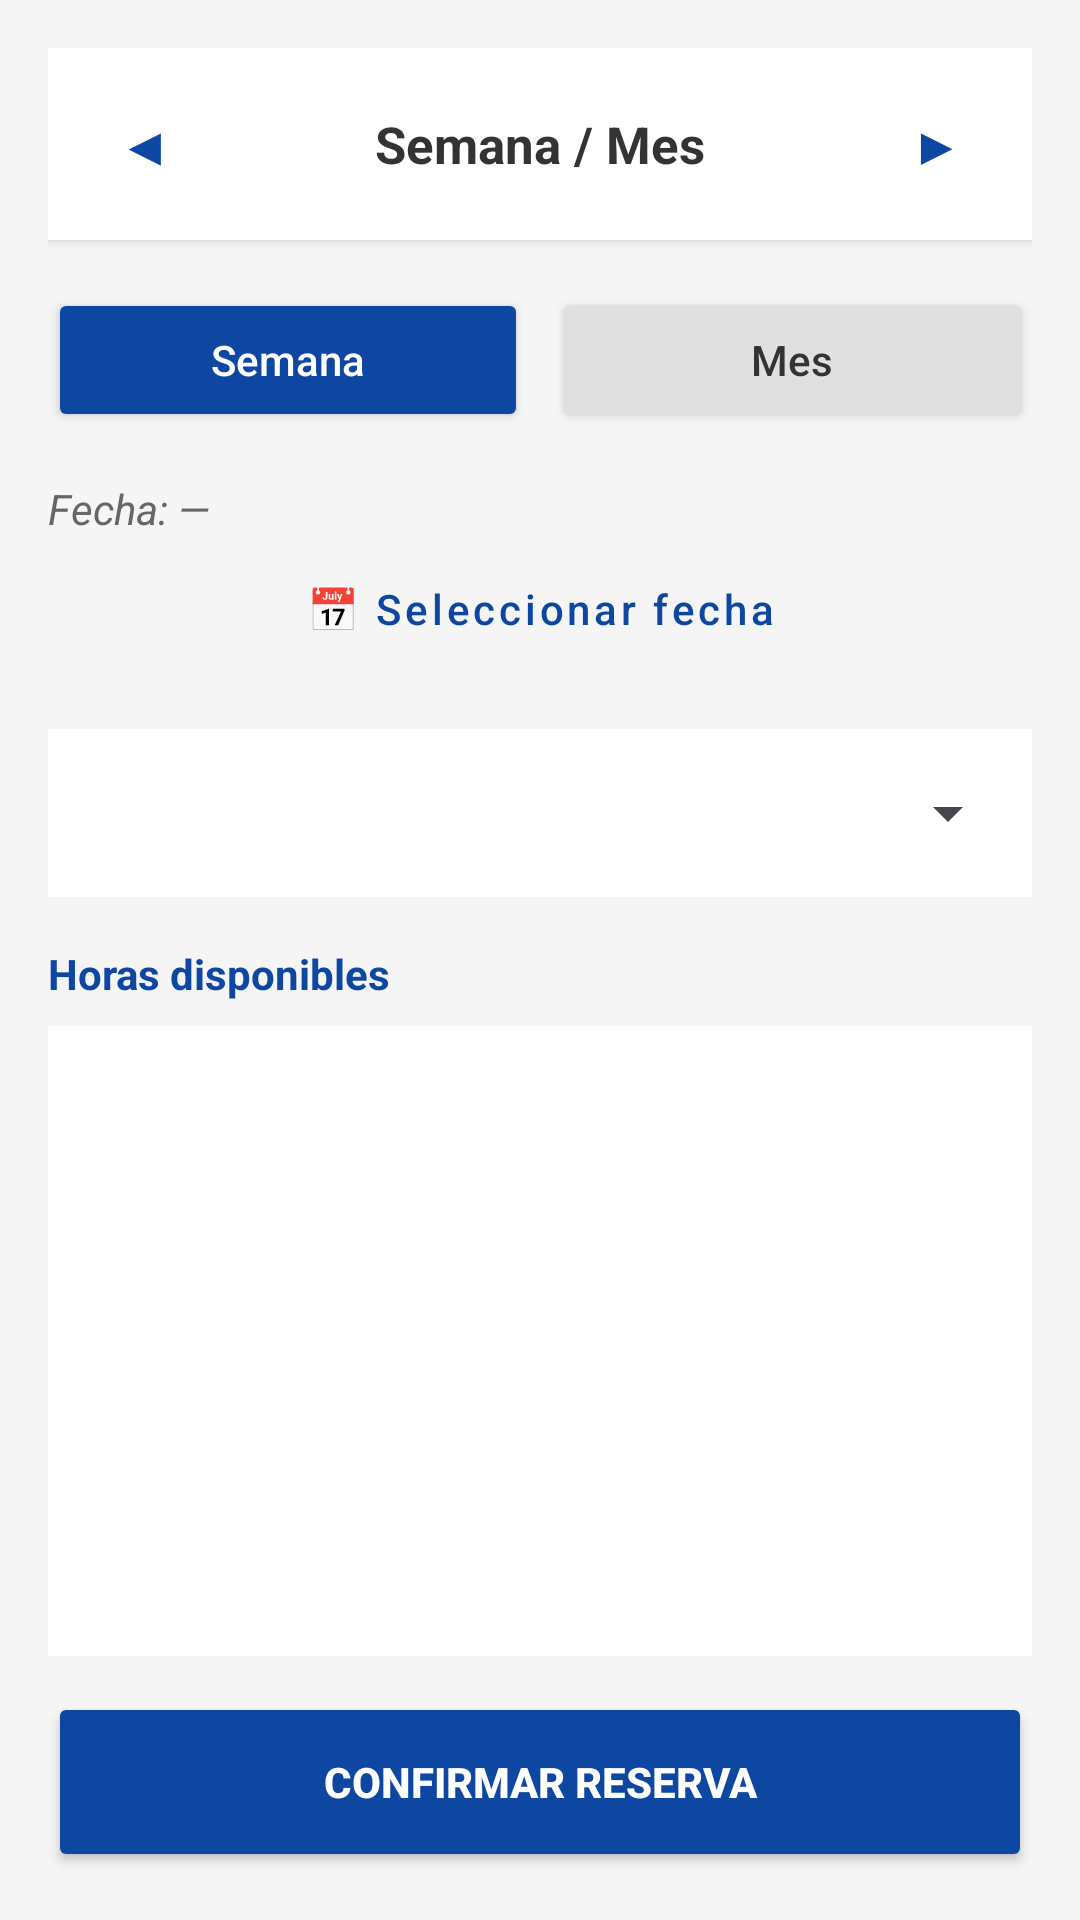

Reconstruct the res/layout file that produces this screen, plus the resources it refers to.
<!-- AndroidManifest.xml: application theme Theme.NoTeCortes -->
<!-- res/layout/activity_reservar_cita_prof.xml -->
<?xml version="1.0" encoding="utf-8"?>
<LinearLayout
    xmlns:android="http://schemas.android.com/apk/res/android"
    xmlns:app="http://schemas.android.com/apk/res-auto"
    android:orientation="vertical"
    android:padding="16dp"
    android:background="#F5F5F5"
    android:layout_width="match_parent"
    android:layout_height="match_parent">

    <LinearLayout
        android:layout_width="match_parent"
        android:layout_height="wrap_content"
        android:gravity="center_vertical"
        android:background="@android:color/white"
        android:elevation="2dp"
        android:padding="8dp"
        android:orientation="horizontal">

        <Button
            android:id="@+id/btnPrev"
            style="?attr/borderlessButtonStyle"
            android:layout_width="48dp"
            android:layout_height="wrap_content"
            android:text="◀"
            android:textColor="#0D47A1"
            android:textSize="18sp" />

        <TextView
            android:id="@+id/tvPeriodo"
            android:layout_width="0dp"
            android:layout_weight="1"
            android:layout_height="wrap_content"
            android:text="Semana / Mes"
            android:gravity="center"
            android:textStyle="bold"
            android:textColor="#333333"
            android:textSize="17sp"/>

        <Button
            android:id="@+id/btnNext"
            style="?attr/borderlessButtonStyle"
            android:layout_width="48dp"
            android:layout_height="wrap_content"
            android:text="▶"
            android:textColor="#0D47A1"
            android:textSize="18sp" />
    </LinearLayout>

    <LinearLayout
        android:layout_width="match_parent"
        android:layout_height="wrap_content"
        android:orientation="horizontal"
        android:layout_marginTop="16dp">

        <Button
            android:id="@+id/btnWeek"
            android:layout_width="0dp"
            android:layout_weight="1"
            android:layout_height="wrap_content"
            android:text="Semana"
            android:textAllCaps="false"
            android:backgroundTint="#0D47A1"
            android:textColor="@android:color/white"
            android:layout_marginEnd="4dp"/>

        <Button
            android:id="@+id/btnMonth"
            android:layout_width="0dp"
            android:layout_weight="1"
            android:layout_height="wrap_content"
            android:text="Mes"
            android:textAllCaps="false"
            android:backgroundTint="#E0E0E0"
            android:textColor="#333333"
            android:layout_marginStart="4dp"/>
    </LinearLayout>

    <TextView
        android:id="@+id/tvFechaSeleccionada"
        android:layout_width="match_parent"
        android:layout_height="wrap_content"
        android:text="Fecha: —"
        android:layout_marginTop="16dp"
        android:textStyle="italic"
        android:textColor="#666666"
        android:textSize="14sp"/>

    <Button
        android:id="@+id/btnPickDate"
        style="@style/Widget.MaterialComponents.Button.OutlinedButton"
        android:layout_width="match_parent"
        android:layout_height="wrap_content"
        android:text="📅 Seleccionar fecha"
        android:textAllCaps="false"
        android:textColor="#0D47A1"
        app:strokeColor="#0D47A1" />

    <LinearLayout
        android:layout_width="match_parent"
        android:layout_height="wrap_content"
        android:orientation="horizontal"
        android:layout_marginTop="16dp"
        android:background="@android:color/white"
        android:padding="4dp">

        <Spinner
            android:id="@+id/spinnerService"
            android:layout_width="0dp"
            android:layout_weight="1"
            android:layout_height="48dp"
            android:spinnerMode="dropdown"/>

        <Spinner
            android:id="@+id/spinnerDuration"
            android:layout_width="0dp"
            android:layout_weight="0.5"
            android:layout_height="48dp"
            android:layout_marginStart="8dp"
            android:visibility="gone"/>
    </LinearLayout>

    <TextView
        android:id="@+id/tvHorasInfo"
        android:layout_width="match_parent"
        android:layout_height="wrap_content"
        android:text="Horas disponibles"
        android:textStyle="bold"
        android:textColor="#0D47A1"
        android:layout_marginTop="16dp"/>

    <androidx.recyclerview.widget.RecyclerView
        android:id="@+id/rvTimeSlots"
        android:layout_width="match_parent"
        android:layout_height="0dp"
        android:layout_weight="1"
        android:background="#FFFFFF"
        android:layout_marginTop="8dp"/>

    <Button
        android:id="@+id/btnConfirm"
        android:layout_width="match_parent"
        android:layout_height="60dp"
        android:text="CONFIRMAR RESERVA"
        android:textStyle="bold"
        android:backgroundTint="#0D47A1"
        android:textColor="@android:color/white"
        android:layout_marginTop="12dp"
        app:cornerRadius="8dp"/>

</LinearLayout>
<!-- resources referenced by this layout -->
<resources>
  <style name="Theme.NoTeCortes" parent="Base.Theme.NoTeCortes" />
  <style name="Base.Theme.NoTeCortes" parent="Theme.Material3.DayNight.NoActionBar">
          
          
      </style>
</resources>
